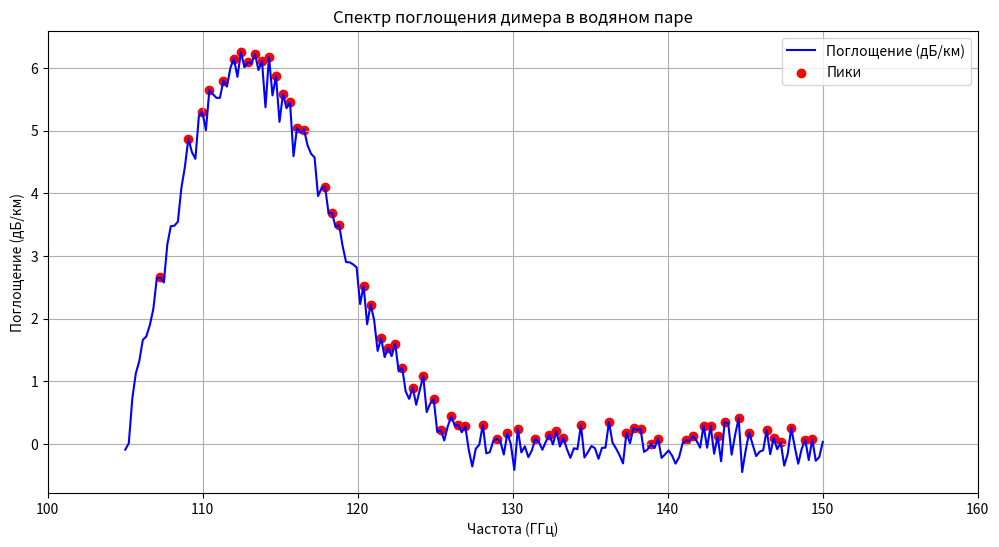
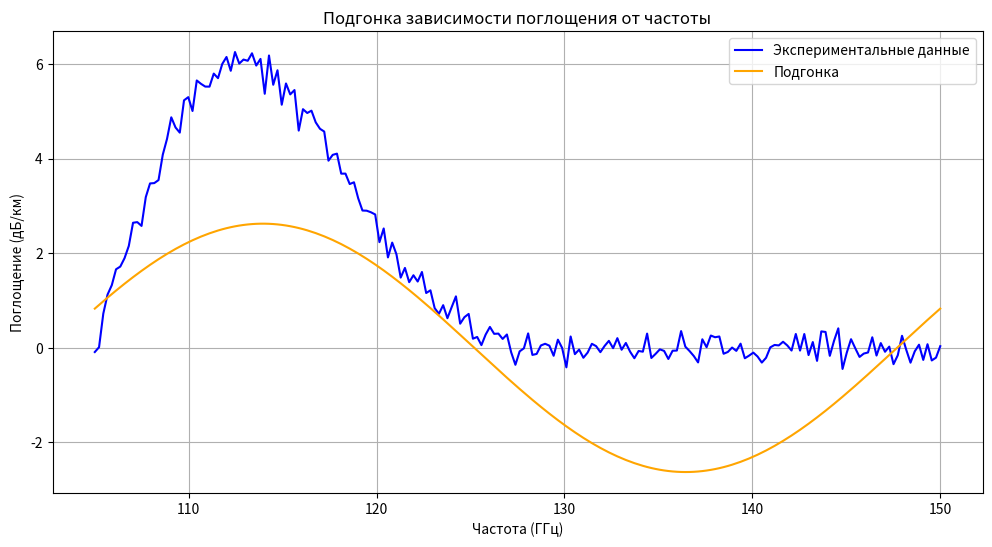

Write the Python code that produced these figures, in order.
import numpy as np
import scipy.signal as signal
import sympy as sp
import matplotlib.pyplot as plt

# Функция для создания синусоидальных данных поглощения с шумом
def generate_absorption_spectrum(frequency_range, noise_level=0.2):
    frequency = np.linspace(frequency_range[0], frequency_range[1], 200)
    # Создаем синусоидальную функцию поглощения
    absorption = (
        5 * np.sin(2 * np.pi * (frequency - frequency_range[0]) / (frequency_range[1] - frequency_range[0])) +
        2 * np.sin(4 * np.pi * (frequency - frequency_range[0]) / (frequency_range[1] - frequency_range[0]))
    )
    absorption = np.clip(absorption, 0, None)  # Убрать отрицательные значения
    absorption += noise_level * np.random.normal(size=frequency.size)  # Добавление шума
    return frequency, absorption

# Генерация данных для диапазона 105—150 ГГц
frequency, absorption = generate_absorption_spectrum((105, 150))

# Поиск пиков
peaks, _ = signal.find_peaks(absorption, height=0)

# Анализ данных с использованием sympy
x = sp.symbols('x')
# Пример функции для подгонки, можно заменить на более сложную модель
fit_function = 5 * sp.sin(2 * np.pi * (x - 105) / (150 - 105))
fit_params = sp.solve(sp.Eq(absorption[peaks].mean(), fit_function.subs(x, frequency[peaks].mean())), x)

# Построение графиков
plt.figure(figsize=(12, 6))
plt.plot(frequency, absorption, label='Поглощение (дБ/км)', color='blue')
plt.scatter(frequency[peaks], absorption[peaks], color='red', label='Пики')
plt.xlabel('Частота (ГГц)')
plt.ylabel('Поглощение (дБ/км)')
plt.title('Спектр поглощения димера в водяном паре')
plt.legend()
plt.grid()
plt.xlim(100, 160)  # Установка пределов по оси X для удобства
plt.show()

# Вывод параметров подгонки
print(f"Параметры подгонки: {fit_params}")

from scipy.optimize import curve_fit

# Определение модели подгонки
def model_function(f, amplitude, frequency_offset):
    return amplitude * np.sin(2 * np.pi * (f - frequency_offset) / (150 - 105))

# Подгонка данных
initial_guess = [5, 125]  # Начальные предположения для параметров
params, _ = curve_fit(model_function, frequency, absorption, p0=initial_guess)

# Полученные параметры
amplitude_fit, frequency_offset_fit = params
print(f"Подогнанная амплитуда: {amplitude_fit}, Частота сдвига: {frequency_offset_fit}")

# Построение графика
plt.figure(figsize=(12, 6))
plt.plot(frequency, absorption, label='Экспериментальные данные', color='blue')
plt.plot(frequency, model_function(frequency, *params), label='Подгонка', color='orange')
plt.xlabel('Частота (ГГц)')
plt.ylabel('Поглощение (дБ/км)')
plt.title('Подгонка зависимости поглощения от частоты')
plt.legend()
plt.grid()
plt.show()
